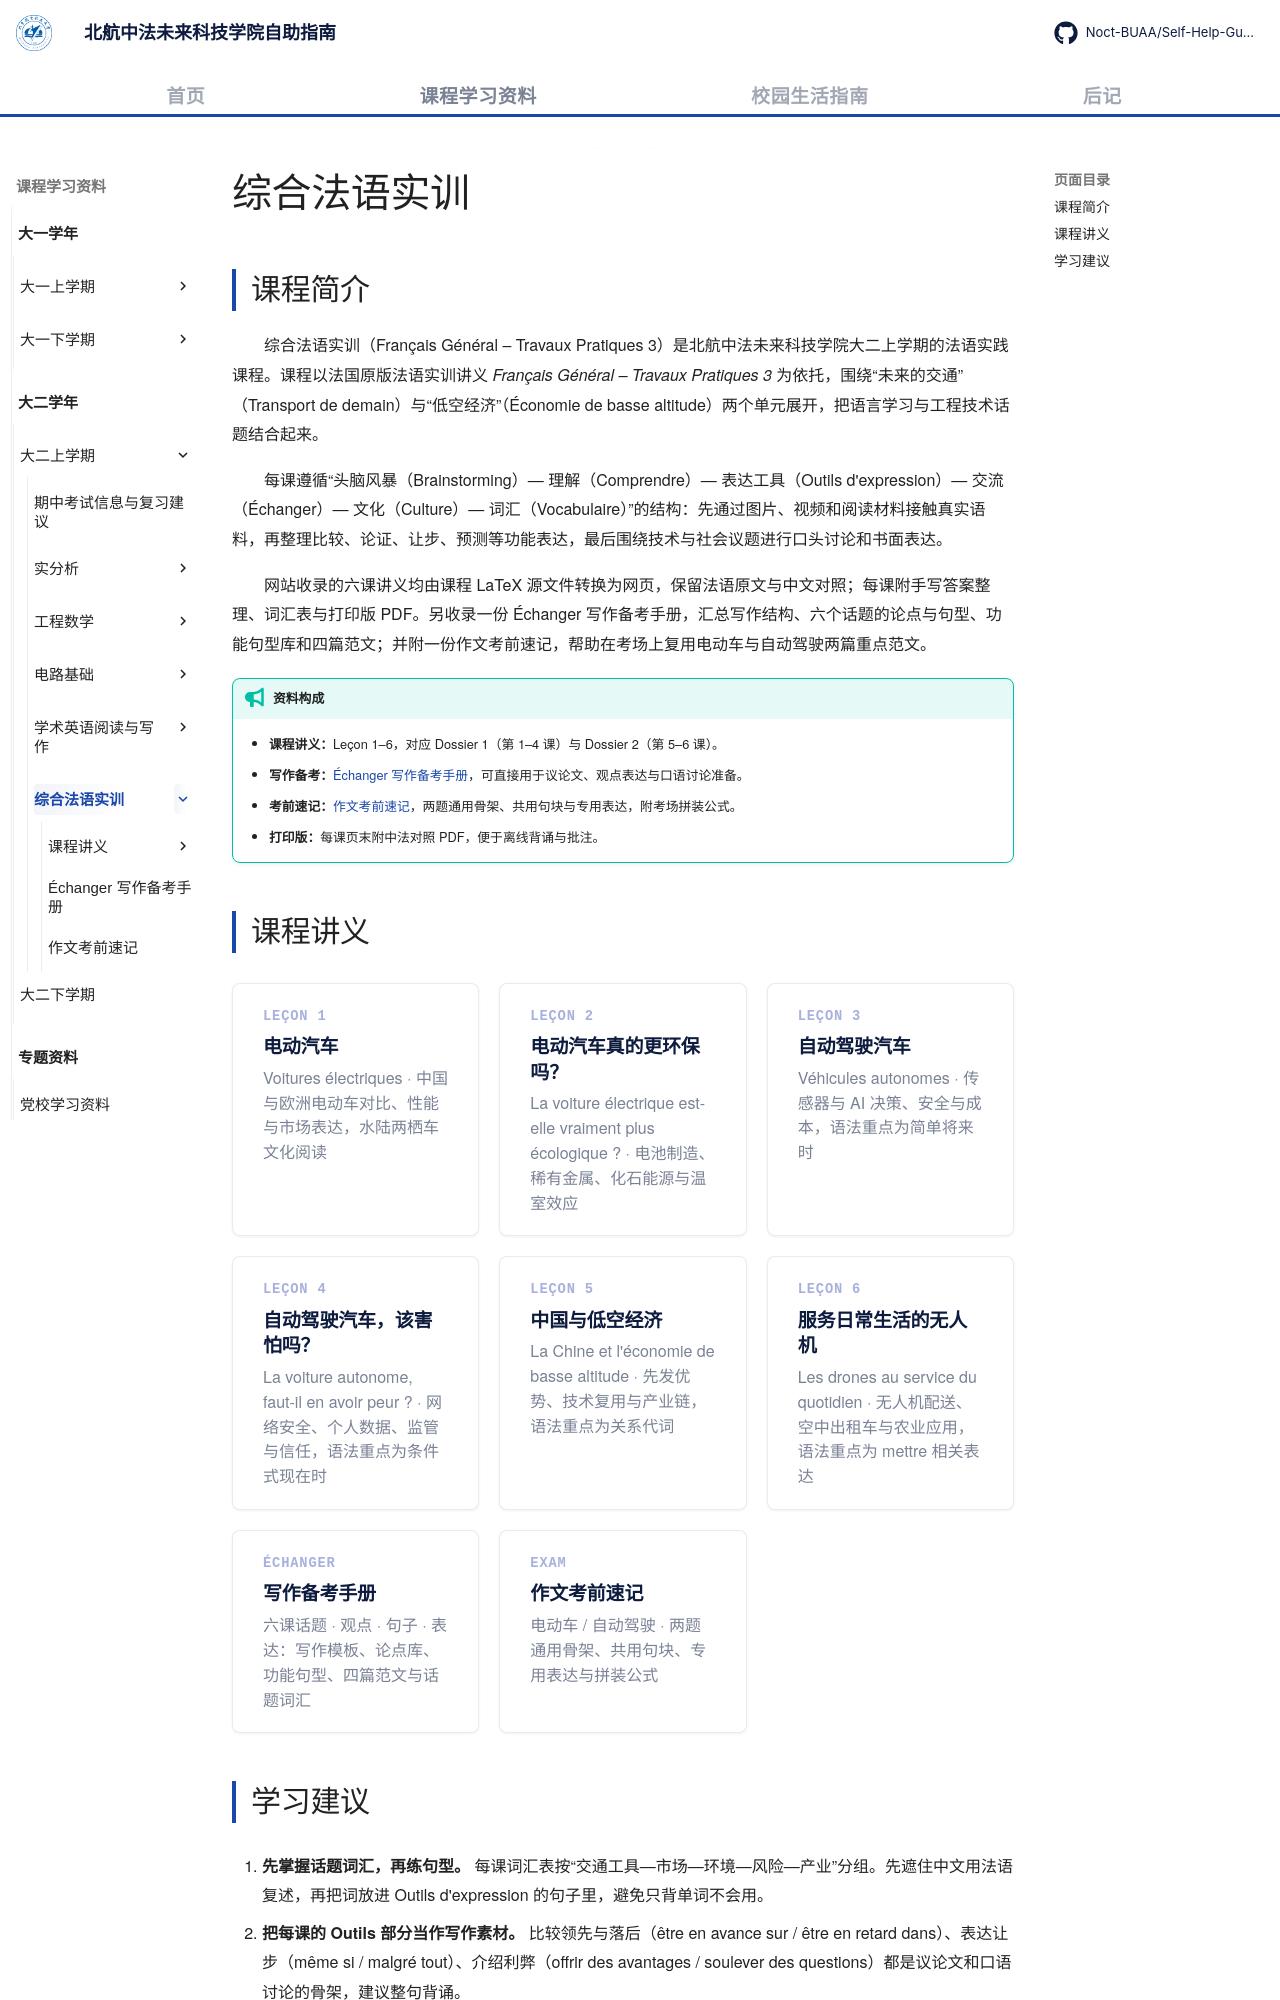

repository: Noct-BUAA/Self-Help-Guide-of-BIFAST-BUAA · page: courses/year2/semester1/综合法语实训/index.html · generator: mkdocs

---
title: 综合法语实训
---

# 综合法语实训

## 课程简介

综合法语实训（Français Général – Travaux Pratiques 3）是北航中法未来科技学院大二上学期的法语实践课程。课程以法国原版法语实训讲义 *Français Général – Travaux Pratiques 3* 为依托，围绕“未来的交通”（Transport de demain）与“低空经济”（Économie de basse altitude）两个单元展开，把语言学习与工程技术话题结合起来。

每课遵循“头脑风暴（Brainstorming）— 理解（Comprendre）— 表达工具（Outils d'expression）— 交流（Échanger）— 文化（Culture）— 词汇（Vocabulaire）”的结构：先通过图片、视频和阅读材料接触真实语料，再整理比较、论证、让步、预测等功能表达，最后围绕技术与社会议题进行口头讨论和书面表达。

网站收录的六课讲义均由课程 LaTeX 源文件转换为网页，保留法语原文与中文对照；每课附手写答案整理、词汇表与打印版 PDF。另收录一份 Échanger 写作备考手册，汇总写作结构、六个话题的论点与句型、功能句型库和四篇范文；并附一份作文考前速记，帮助在考场上复用电动车与自动驾驶两篇重点范文。

!!! tip "资料构成"

    - <strong>课程讲义：</strong>Leçon 1–6，对应 Dossier 1（第 1–4 课）与 Dossier 2（第 5–6 课）。
    - <strong>写作备考：</strong>[Échanger 写作备考手册](写作备考手册.md)，可直接用于议论文、观点表达与口语讨论准备。
    - <strong>考前速记：</strong>[作文考前速记](作文考前速记.md)，两题通用骨架、共用句块与专用表达，附考场拼装公式。
    - <strong>打印版：</strong>每课页末附中法对照 PDF，便于离线背诵与批注。

## 课程讲义

<div class="card-grid card-grid--three">

  <a class="card" href="课程讲义/01-voitures-electriques/">
    <div class="card-num">LEÇON 1</div>
    <h3>电动汽车</h3>
    <p>Voitures électriques · 中国与欧洲电动车对比、性能与市场表达，水陆两栖车文化阅读</p>
  </a>

  <a class="card" href="课程讲义/02-voiture-electrique-ecologique/">
    <div class="card-num">LEÇON 2</div>
    <h3>电动汽车真的更环保吗？</h3>
    <p>La voiture électrique est-elle vraiment plus écologique ? · 电池制造、稀有金属、化石能源与温室效应</p>
  </a>

  <a class="card" href="课程讲义/03-vehicules-autonomes/">
    <div class="card-num">LEÇON 3</div>
    <h3>自动驾驶汽车</h3>
    <p>Véhicules autonomes · 传感器与 AI 决策、安全与成本，语法重点为简单将来时</p>
  </a>

  <a class="card" href="课程讲义/04-voiture-autonome-peur/">
    <div class="card-num">LEÇON 4</div>
    <h3>自动驾驶汽车，该害怕吗？</h3>
    <p>La voiture autonome, faut-il en avoir peur ? · 网络安全、个人数据、监管与信任，语法重点为条件式现在时</p>
  </a>

  <a class="card" href="课程讲义/05-economie-basse-altitude/">
    <div class="card-num">LEÇON 5</div>
    <h3>中国与低空经济</h3>
    <p>La Chine et l'économie de basse altitude · 先发优势、技术复用与产业链，语法重点为关系代词</p>
  </a>

  <a class="card" href="课程讲义/06-drones-quotidien/">
    <div class="card-num">LEÇON 6</div>
    <h3>服务日常生活的无人机</h3>
    <p>Les drones au service du quotidien · 无人机配送、空中出租车与农业应用，语法重点为 mettre 相关表达</p>
  </a>

  <a class="card" href="写作备考手册/">
    <div class="card-num">ÉCHANGER</div>
    <h3>写作备考手册</h3>
    <p>六课话题 · 观点 · 句子 · 表达：写作模板、论点库、功能句型、四篇范文与话题词汇</p>
  </a>

  <a class="card" href="作文考前速记/">
    <div class="card-num">EXAM</div>
    <h3>作文考前速记</h3>
    <p>电动车 / 自动驾驶 · 两题通用骨架、共用句块、专用表达与拼装公式</p>
  </a>

</div>
